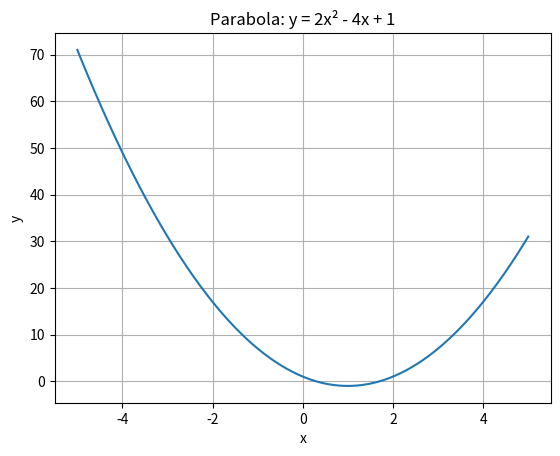

Here is the Python script that generated this plot:
import matplotlib.pyplot as plt
import numpy as np

a = 2
b = -4
c = 1

x = np.linspace(-5, 5, 400)
y = a*x**2 + b*x + c

plt.plot(x, y)
plt.xlabel("x")
plt.ylabel("y")
plt.title("Parabola: y = 2x² - 4x + 1")
plt.grid(True)

plt.show()

